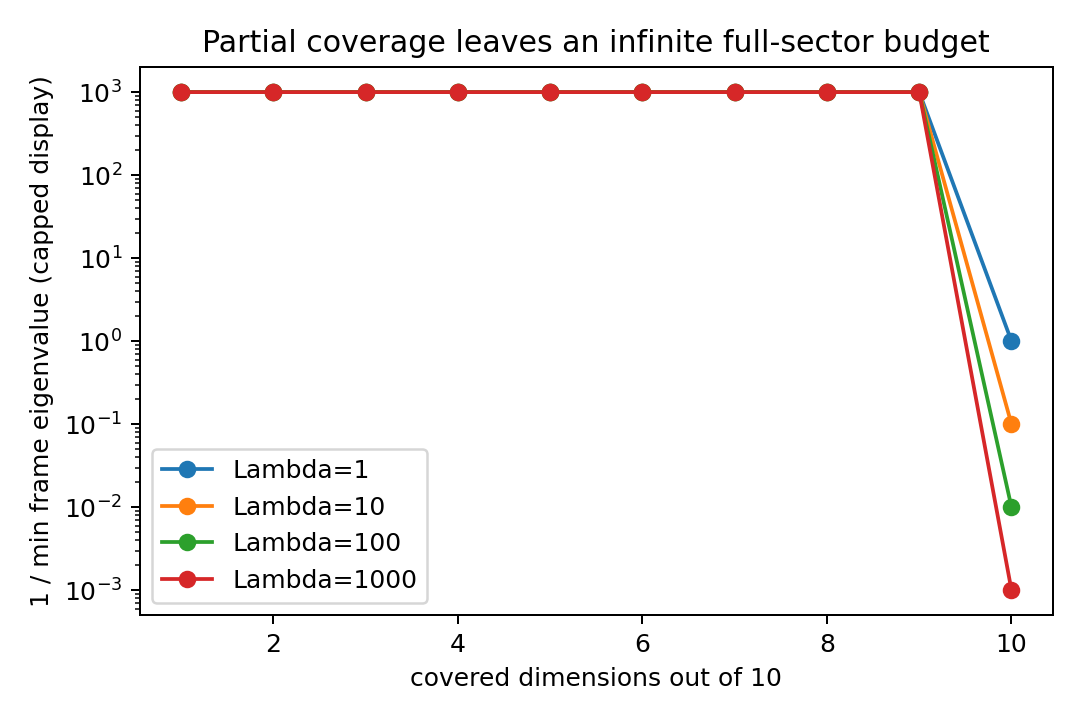

The data file committed next to this chart (first rows):
covered_dimensions, total_dimensions, Lambda, lambda_min_F, uncovered_dim, full_sector_accepted, certified_full_budget
1, 10, 1, 0.0, 9, False, inf
1, 10, 10, 0.0, 9, False, inf
1, 10, 100, 0.0, 9, False, inf
1, 10, 1000, 0.0, 9, False, inf
2, 10, 1, 0.0, 8, False, inf
2, 10, 10, 0.0, 8, False, inf
2, 10, 100, 0.0, 8, False, inf
2, 10, 1000, 0.0, 8, False, inf
3, 10, 1, 0.0, 7, False, inf
3, 10, 10, 0.0, 7, False, inf
3, 10, 100, 0.0, 7, False, inf
3, 10, 1000, 0.0, 7, False, inf
4, 10, 1, 0.0, 6, False, inf
4, 10, 10, 0.0, 6, False, inf
4, 10, 100, 0.0, 6, False, inf
4, 10, 1000, 0.0, 6, False, inf
5, 10, 1, 0.0, 5, False, inf
5, 10, 10, 0.0, 5, False, inf
5, 10, 100, 0.0, 5, False, inf
5, 10, 1000, 0.0, 5, False, inf
6, 10, 1, 0.0, 4, False, inf
6, 10, 10, 0.0, 4, False, inf
6, 10, 100, 0.0, 4, False, inf
6, 10, 1000, 0.0, 4, False, inf
7, 10, 1, 0.0, 3, False, inf
7, 10, 10, 0.0, 3, False, inf
7, 10, 100, 0.0, 3, False, inf
7, 10, 1000, 0.0, 3, False, inf
8, 10, 1, 0.0, 2, False, inf
8, 10, 10, 0.0, 2, False, inf
8, 10, 100, 0.0, 2, False, inf
8, 10, 1000, 0.0, 2, False, inf
9, 10, 1, 0.0, 1, False, inf
9, 10, 10, 0.0, 1, False, inf
9, 10, 100, 0.0, 1, False, inf
9, 10, 1000, 0.0, 1, False, inf
10, 10, 1, 1.0, 0, True, 1.0
10, 10, 10, 10.0, 0, True, 0.1
10, 10, 100, 100.0, 0, True, 0.01
10, 10, 1000, 1000, 0, True, 0.001
